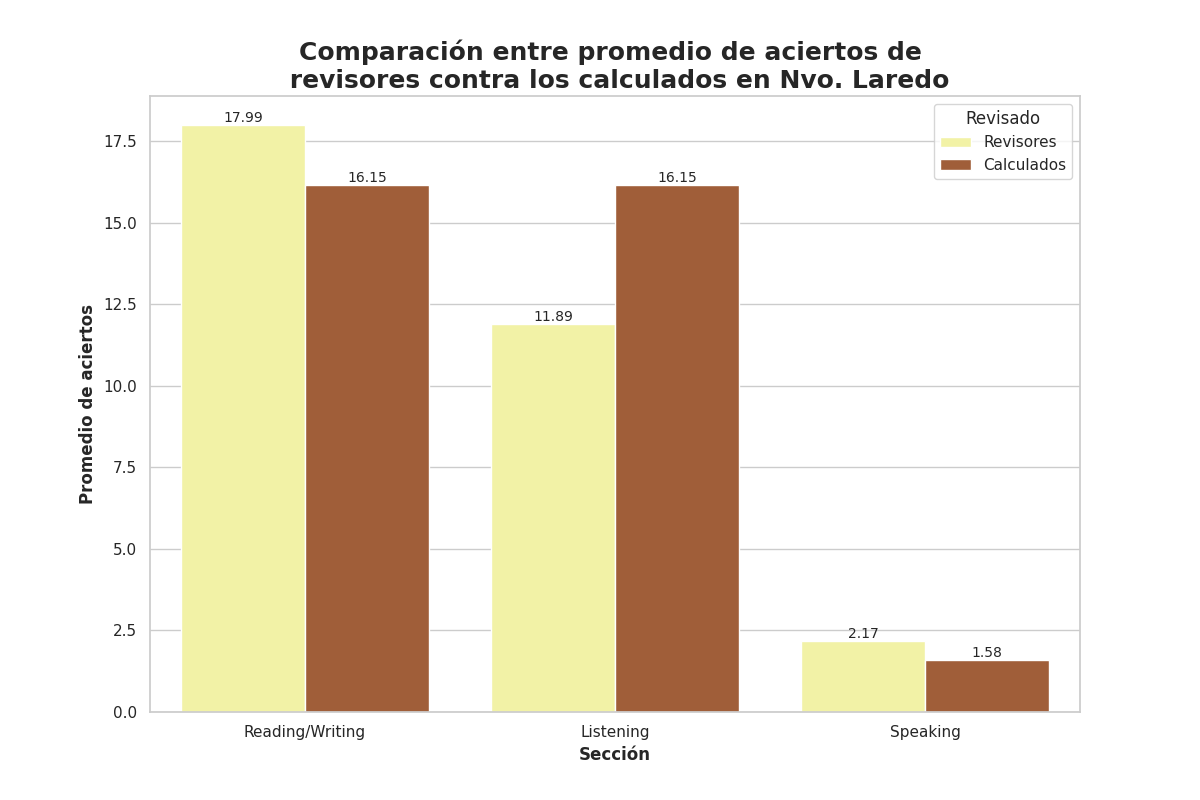

The data file committed next to this chart (first rows):
Seccion, Revisado, Aciertos
Reading/Writing, Revisores, 17.99
Reading/Writing, Calculados, 16.15
Listening, Revisores, 11.89
Listening, Calculados, 16.15
Speaking, Revisores, 2.17
Speaking, Calculados, 1.58
